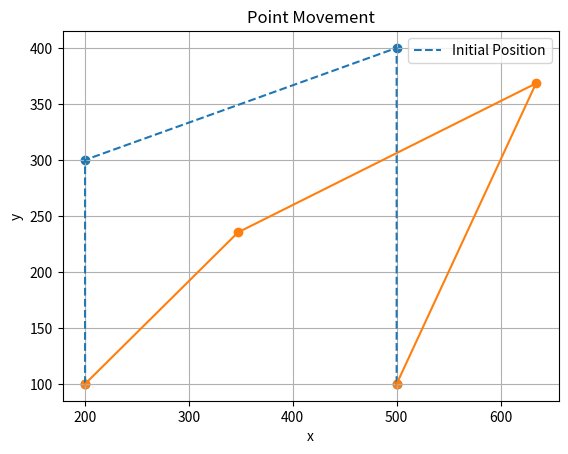
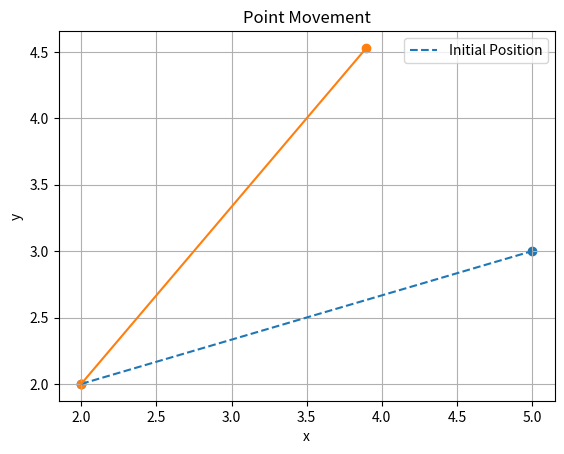

Write the Python code that produced these figures, in order.
import numpy as np
from scipy.optimize import minimize
from copy import deepcopy
import matplotlib.pyplot as plt

####################################################################################

# 座標を持つPointクラスを定義します。
class Point:
    def __init__(self, x, y):
        self.x = x
        self.y = y

    def __repr__(self):
        return f"Point(x={self.x}, y={self.y})"
    
# 2つのPointインスタンスを結ぶLineクラスを定義します。
# Lineインスタンスはその長さも計算します。
class Line:
    def __init__(self, point1, point2):
        self.point1 = point1
        self.point2 = point2
        self.length = self.calculate_length()

    # Lineインスタンスの長さを計算するメソッドです。
    def calculate_length(self):
        return np.sqrt((self.point1.x - self.point2.x) ** 2 + (self.point1.y - self.point2.y) ** 2)


####################################################################################

# FixedPointConstraintクラスは、ある点が固定されていることを表現します。
# ポイントのインデックスを引数として取り、そのポイントの位置を最適化変数から取得する
class FixedPointConstraint:
    def __init__(self, point_idx):
        self.point_idx = point_idx
        self.initial_point = points[point_idx]

    # 初期位置からの変位を計算します。制約としてはこの変位が0であるべきです。
    def __call__(self, points_flat):
        current_point = Point(*points_flat[self.point_idx * 2: self.point_idx * 2 + 2])
        diff_vector =  np.array([self.initial_point.x, self.initial_point.y]) - np.array([current_point.x,current_point.y])
        return np.linalg.norm(diff_vector)


# FixedLengthConstraintクラスは、ある線の長さが固定されていることを表現します。
# ポイントのインデックスと初期の長さを引数として取り、そのラインの現在の長さを最適化変数から計算する
class FixedLengthConstraint:
    def __init__(self, point1_idx, point2_idx, initial_length):
        self.point1_idx = point1_idx
        self.point2_idx = point2_idx
        self.initial_length = initial_length

    # 線の現在の長さと初期の長さとの差を計算します。制約としてはこの差が0であるべきです。
    def __call__(self, points_flat):
        point1 = Point(*points_flat[self.point1_idx * 2: self.point1_idx * 2 + 2])
        point2 = Point(*points_flat[self.point2_idx * 2: self.point2_idx * 2 + 2])
        current_length = Line(point1, point2).length
        return current_length - self.initial_length


####################################################################################

# 目標点までの距離を計算する関数を生成します。これが最小化の対象となります。
def target_point_distance(target_point_index, target_position):
    def distance(points_flat):
        moving_point_position = points_flat[target_point_index * 2: target_point_index * 2 + 2]
        diff_vector = moving_point_position - np.array([target_position.x, target_position.y])
        return np.linalg.norm(diff_vector)
    return distance


####################################################################################

# 目標点への移動を試みる関数です。
def move_point(target_point, target_position, constraints):
    initial_points_flat = []
    for point in points:
        initial_points_flat.extend([point.x, point.y])
    initial_points_flat = np.array(initial_points_flat)

    target_point_index = points.index(target_point)
    target_distance = target_point_distance(target_point_index, target_position)

    constraints_for_optimization = []
    for c in constraints:
        constraint_dict = {'type': 'eq', 'fun': c}
        constraints_for_optimization.append(constraint_dict)

    res = minimize(target_distance, initial_points_flat, constraints=constraints_for_optimization, method='SLSQP')
    print(res)

    # 初期座標を抽出
    initial_x_values = [point.x for point in points]
    initial_y_values = [point.y for point in points]

    # 初期座標をプロット
    plt.figure()
    plt.scatter(initial_x_values, initial_y_values)
    plt.plot(initial_x_values, initial_y_values, linestyle='dashed', label='Initial Position')

    updated_points_flat = res.x
    updated_points = []
    for i in range(0, len(updated_points_flat), 2):
        updated_points.append(Point(updated_points_flat[i], updated_points_flat[i+1]))
    
    
    # 結果の座標を抽出
    x_values = [point.x for point in updated_points]
    y_values = [point.y for point in updated_points]

    # 結果をプロット
    plt.scatter(x_values, y_values)
    plt.plot(x_values, y_values)
    plt.xlabel('x')
    plt.ylabel('y')
    plt.title('Point Movement')
    plt.legend()
    plt.grid(True)
    plt.show()

    return updated_points

####################################################################################

# 例1
# 初期座標と目標座標を設定します。
a = Point(200, 100)
b = Point(200, 300)
c = Point(500, 400)
d = Point(500, 100)
points =[a,b,c,d]

ab = Line(a, b)
bc = Line(b, c)
cd = Line(c, d)
lines = [ab,bc,cd]

# 固定ポイントと固定長さの制約を定義します。ポイントのインデックスとラインの初期長さを使用します。
constraints = [
    FixedPointConstraint(0),
    FixedPointConstraint(3),
    FixedLengthConstraint(0, 1, ab.length),
    FixedLengthConstraint(1, 2, bc.length),
    FixedLengthConstraint(2, 3, cd.length)]

# 目標点
target_position = Point(600, 300)

# 点cを目標点に移動させます。
new_points = move_point(c, target_position, constraints)

# 新しい座標を表示します。
for point in new_points:
    print(point)


####################################################################################


print("n")

# 例2
a = Point(2, 2)
b = Point(5, 3)
points = [a, b]
ab = Line(a, b)
constraints = [FixedPointConstraint(0), FixedLengthConstraint(0, 1, ab.length)]
target_position = Point(5, 6)

new_points = move_point(b, target_position, constraints)
for point in new_points:
    print(point)